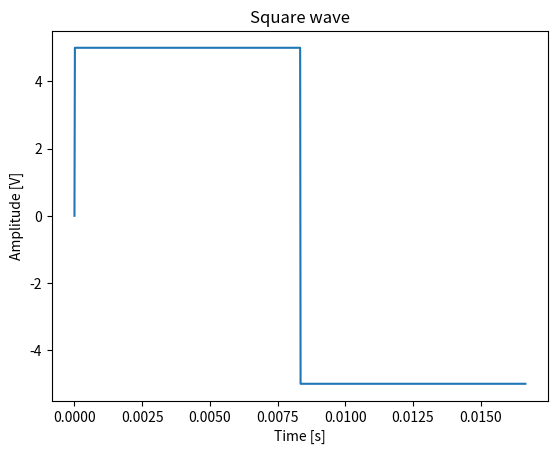

Recreate this plot in Python.
"""
Created on 6/8/2023
[redacted]
[TEMPLATE: FILE DESCRIPTION]
"""
import numpy as np
import matplotlib.pyplot as plt
amplitude = 5.0  # 5V
frequency = 60.0  # 60Hz
num_samples = 1024  # Number of samples
t = np.linspace(0, 1.0 / frequency, num_samples, endpoint=False)  # Time array
square_wave = amplitude * np.sign(np.sin(2 * np.pi * frequency * t))  # Square wave array

plt.plot(t, square_wave)
plt.xlabel('Time [s]')
plt.ylabel('Amplitude [V]')
plt.title('Square wave')
plt.show()
